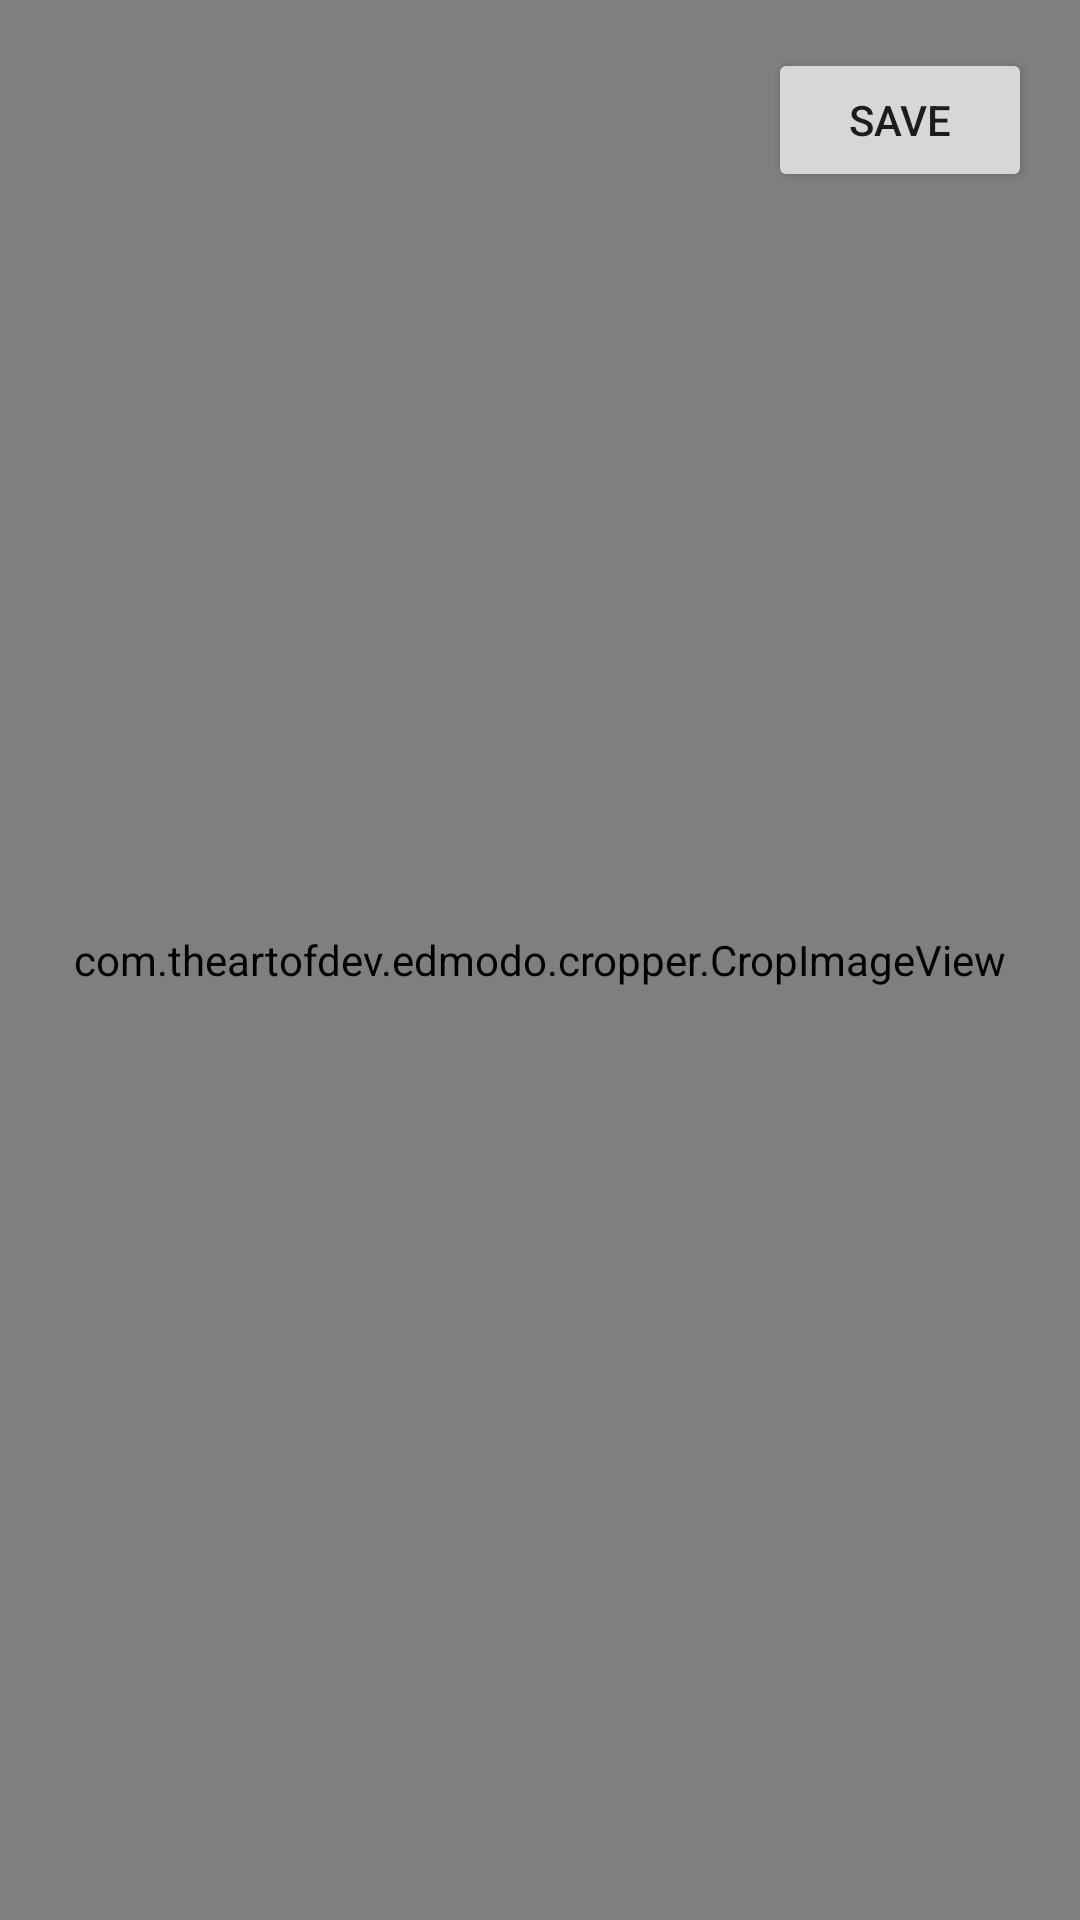

Write the Android layout XML for this screen, with the resource values it uses.
<!-- AndroidManifest.xml: application theme AppTheme -->
<!-- res/layout/fragment_image_crop.xml -->
<?xml version="1.0" encoding="utf-8"?>
<FrameLayout xmlns:android="http://schemas.android.com/apk/res/android"
			 xmlns:tools="http://schemas.android.com/tools"
			 android:layout_width="match_parent"
			 android:layout_height="match_parent"
			 tools:context=".ui.dashoard.ImageCropFragment">

	<com.theartofdev.edmodo.cropper.CropImageView
			android:id="@+id/crop_image"
			android:layout_width="match_parent"
			android:layout_height="match_parent">

	</com.theartofdev.edmodo.cropper.CropImageView>

	<Button
			android:layout_gravity="end"
			android:id="@+id/save"
			android:text="@string/save"
			android:layout_margin="16dp"
			android:layout_width="wrap_content"
			android:layout_height="wrap_content"/>

</FrameLayout>
<!-- resources referenced by this layout -->
<resources>
  <string name="save">Save</string>
  <style name="AppTheme" parent="Theme.AppCompat.Light.NoActionBar">
          
          <item name="colorPrimary">@color/colorPrimary</item>
          <item name="colorPrimaryDark">@color/colorPrimaryDark</item>
          <item name="colorAccent">@color/colorAccent</item>
      </style>
  <color name="colorPrimary">#008577</color>
  <color name="colorPrimaryDark">#00574B</color>
  <color name="colorAccent">#D81B60</color>
</resources>
